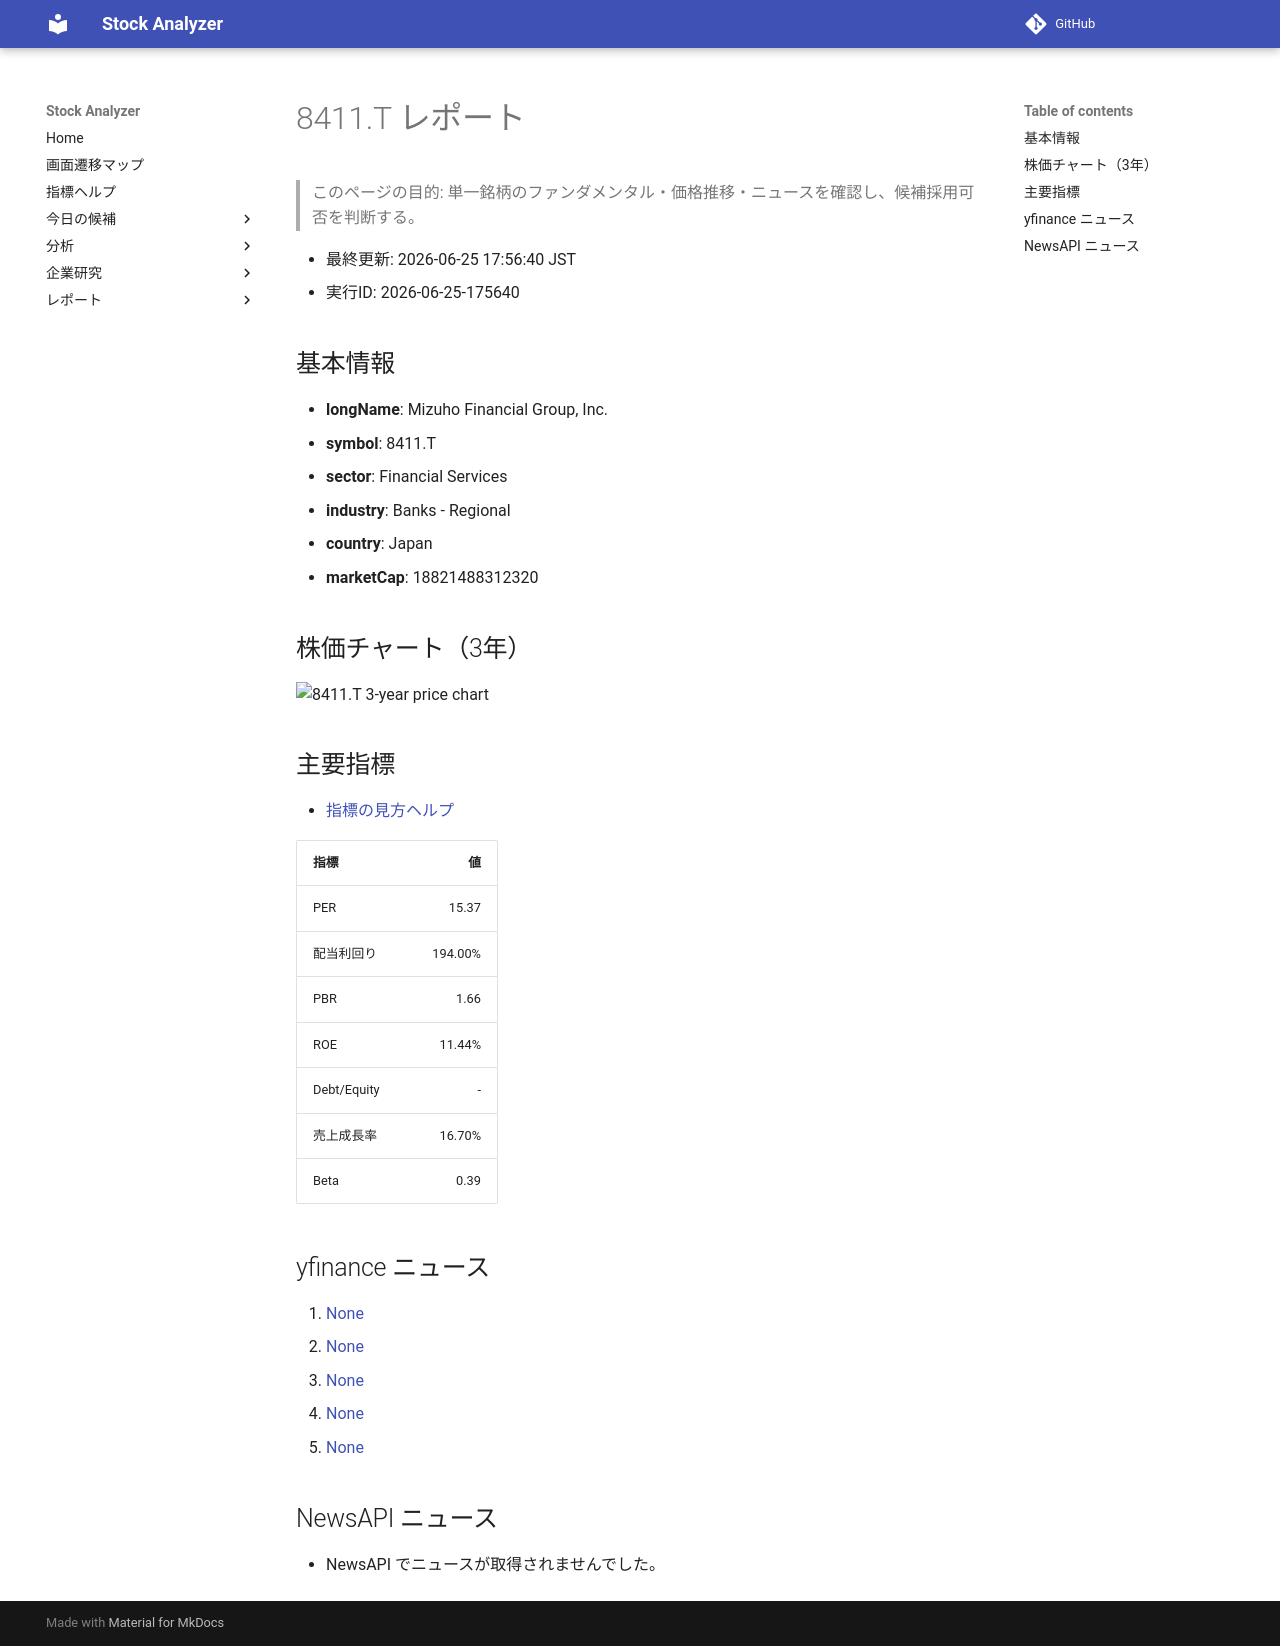

repository: Yumi-note/Making-APP · page: stocks/2026-06-25/175640/8411_T/index.html · generator: mkdocs

# 8411.T レポート

> このページの目的: 単一銘柄のファンダメンタル・価格推移・ニュースを確認し、候補採用可否を判断する。

- 最終更新: 2026-06-25 17:56:40 JST
- 実行ID: 2026-06-25-175640

## 基本情報

- **longName**: Mizuho Financial Group, Inc.
- **symbol**: 8411.T
- **sector**: Financial Services
- **industry**: Banks - Regional
- **country**: Japan
- **marketCap**: 18821488312320

## 株価チャート（3年）

![8411.T 3-year price chart](8411_T_3y.png)

## 主要指標

- [指標の見方ヘルプ](../../../../indicators.md)

| 指標 | 値 |
|---|---:|
| PER | 15.37 |
| 配当利回り | 194.00% |
| PBR | 1.66 |
| ROE | 11.44% |
| Debt/Equity | - |
| 売上成長率 | 16.70% |
| Beta | 0.39 |

## yfinance ニュース

1. [None](None)
2. [None](None)
3. [None](None)
4. [None](None)
5. [None](None)

## NewsAPI ニュース

- NewsAPI でニュースが取得されませんでした。
